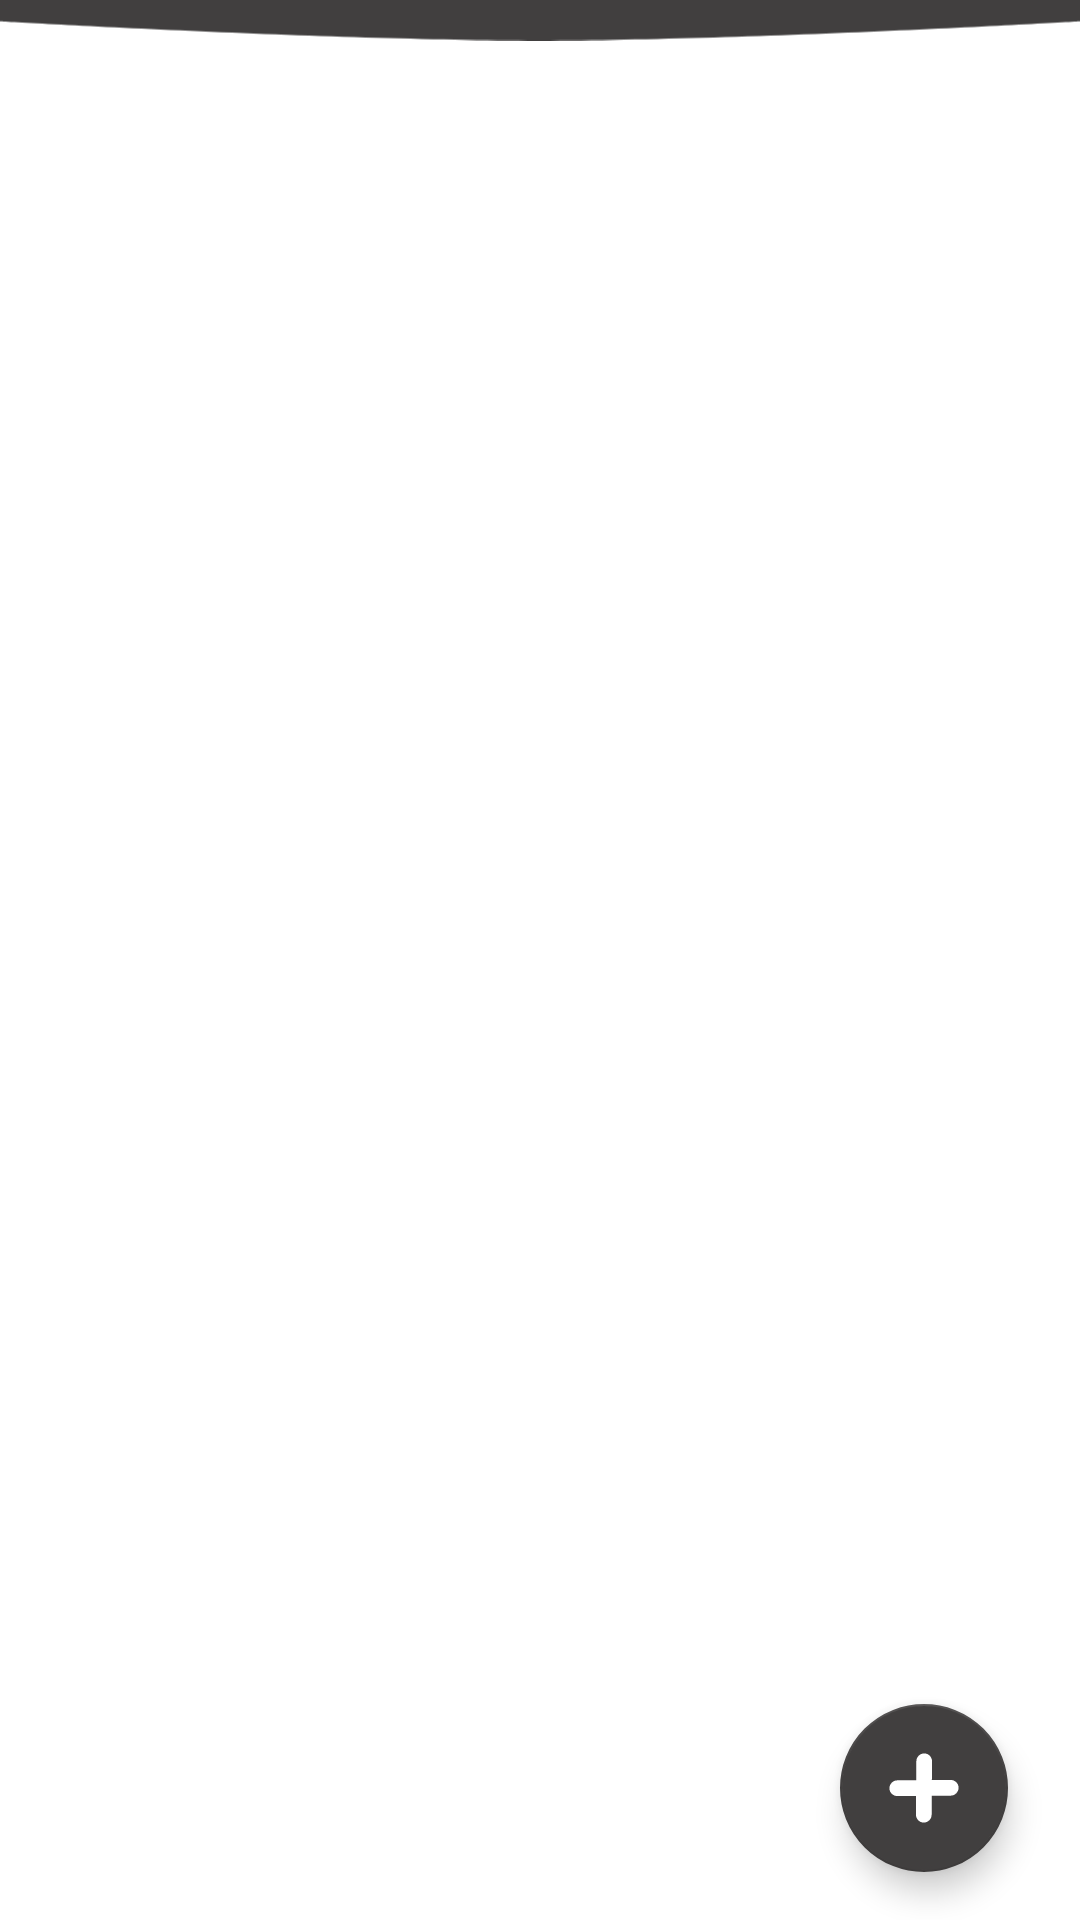

Layout XML and referenced resources for this Android screen:
<!-- AndroidManifest.xml: activity theme Theme.TodoList.NoActionBar -->
<!-- res/layout/activity_main.xml -->
<?xml version="1.0" encoding="utf-8"?>
<androidx.constraintlayout.widget.ConstraintLayout xmlns:android="http://schemas.android.com/apk/res/android"
    xmlns:app="http://schemas.android.com/apk/res-auto"
    xmlns:tools="http://schemas.android.com/tools"
    android:layout_width="match_parent"
    android:layout_height="match_parent"
    android:backgroundTint="#FFFFFF"
    android:foregroundTint="#EFE9E9"
    tools:context=".MainActivity">

    <androidx.recyclerview.widget.RecyclerView
        android:id="@+id/resyclerview"
        android:layout_width="match_parent"
        android:layout_height="wrap_content"
        android:layout_marginTop="24dp"
        app:layout_constraintBottom_toTopOf="@+id/floatingActionButton"
        app:layout_constraintEnd_toEndOf="parent"
        app:layout_constraintStart_toStartOf="parent"
        app:layout_constraintTop_toBottomOf="@+id/imageView2" />

    <com.google.android.material.floatingactionbutton.FloatingActionButton
        android:id="@+id/floatingActionButton"
        android:layout_width="wrap_content"
        android:layout_height="wrap_content"
        android:layout_marginEnd="24dp"
        android:layout_marginBottom="16dp"
        android:clickable="true"
        app:tint="#fff"
        app:backgroundTint="#413F3F"
        app:layout_constraintBottom_toBottomOf="parent"
        app:layout_constraintEnd_toEndOf="parent"
        app:rippleColor="#FFFFFF"
        app:srcCompat="@drawable/add" />

    <ImageView
        android:id="@+id/imageView2"
        android:layout_width="match_parent"
        android:layout_height="40dp"
        android:layout_marginTop="-15dp"
        app:layout_constraintEnd_toEndOf="parent"
        app:layout_constraintHorizontal_bias="0.0"
        app:layout_constraintStart_toStartOf="parent"
        app:layout_constraintTop_toTopOf="parent"
        app:srcCompat="@drawable/base_border" />

</androidx.constraintlayout.widget.ConstraintLayout>
<!-- resources referenced by this layout -->
<resources>
  <!-- drawable add (drawable) -->
  <vector xmlns:android="http://schemas.android.com/apk/res/android"
      android:width="25dp"
      android:height="25dp"
      android:viewportWidth="25"
      android:viewportHeight="25">
    <path
        android:pathData="M21.788,9.712C23.289,9.701 24.503,10.91 24.5,12.414C24.497,13.917 23.277,15.145 21.777,15.157L15.196,15.203L15.15,21.803C15.138,23.294 13.912,24.502 12.413,24.5C10.913,24.498 9.708,23.287 9.72,21.796L9.766,15.241L3.211,15.287C1.711,15.299 0.497,14.09 0.5,12.586C0.503,11.083 1.723,9.855 3.223,9.843L9.804,9.797L9.85,3.196C9.863,1.706 11.088,0.498 12.587,0.5C14.087,0.502 15.292,1.713 15.28,3.204L15.234,9.759L21.788,9.712Z"
        android:fillColor="#ffffff"
        android:fillType="evenOdd"/>
  </vector>
  <!-- drawable base_border (drawable) -->
  <vector xmlns:android="http://schemas.android.com/apk/res/android"
      android:width="711dp"
      android:height="31dp"
      android:viewportWidth="711"
      android:viewportHeight="31">
    <path
        android:pathData="M0,0H711V18.37C711,18.37 493.78,31.03 354.49,31C215.99,30.97 0,18.37 0,18.37V0Z"
        android:fillColor="#413F3F"/>
  </vector>
  <style name="Theme.TodoList.NoActionBar">
          <item name="windowActionBar">false</item>
          <item name="windowNoTitle">true</item>
      </style>
</resources>
